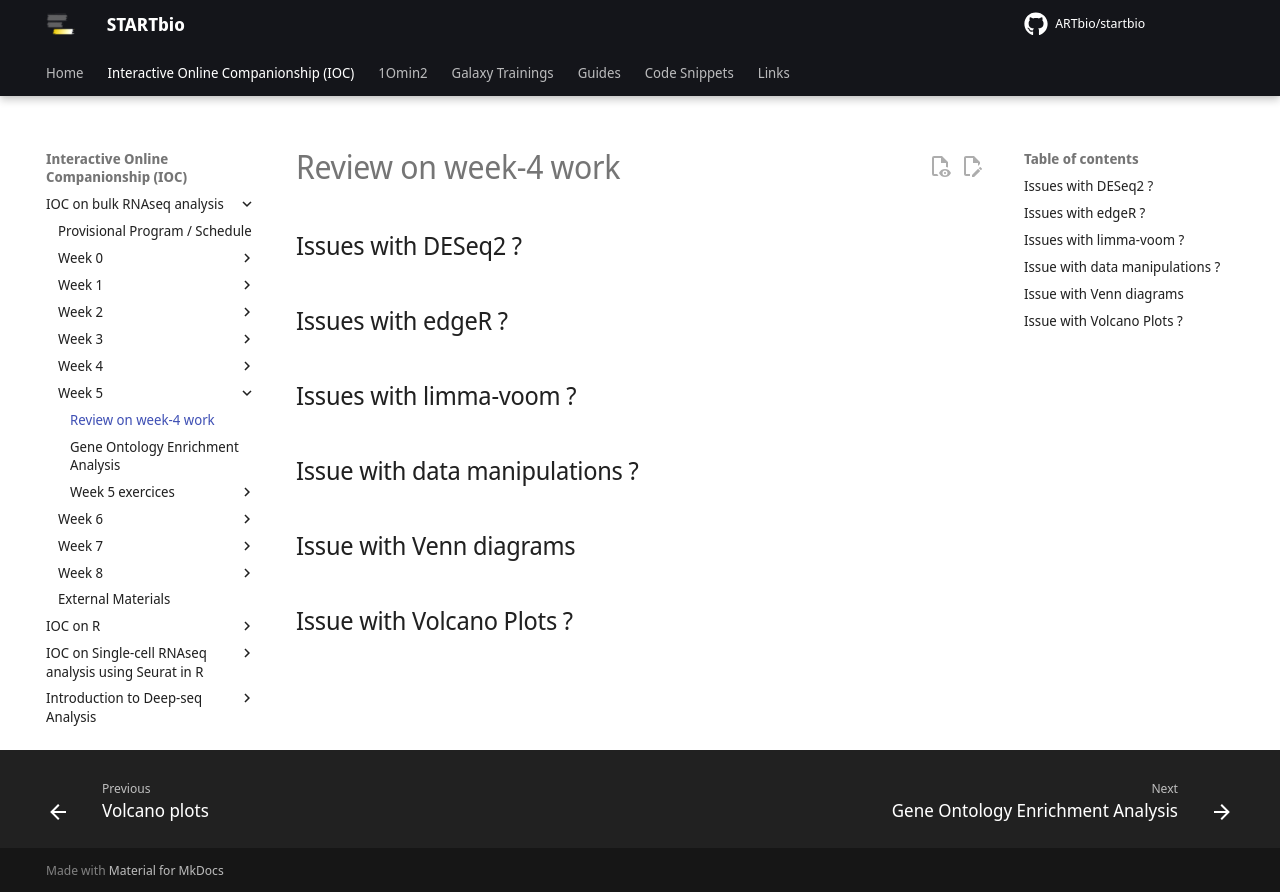

repository: ARTbio/startbio · page: bulk_RNAseq-IOC/30_exercices_week_04_review/index.html · generator: mkdocs

## Issues with DESeq2 ?

## Issues with edgeR ?

## Issues with limma-voom ?

## Issue with data manipulations ?

## Issue with Venn diagrams

## Issue with Volcano Plots ?
